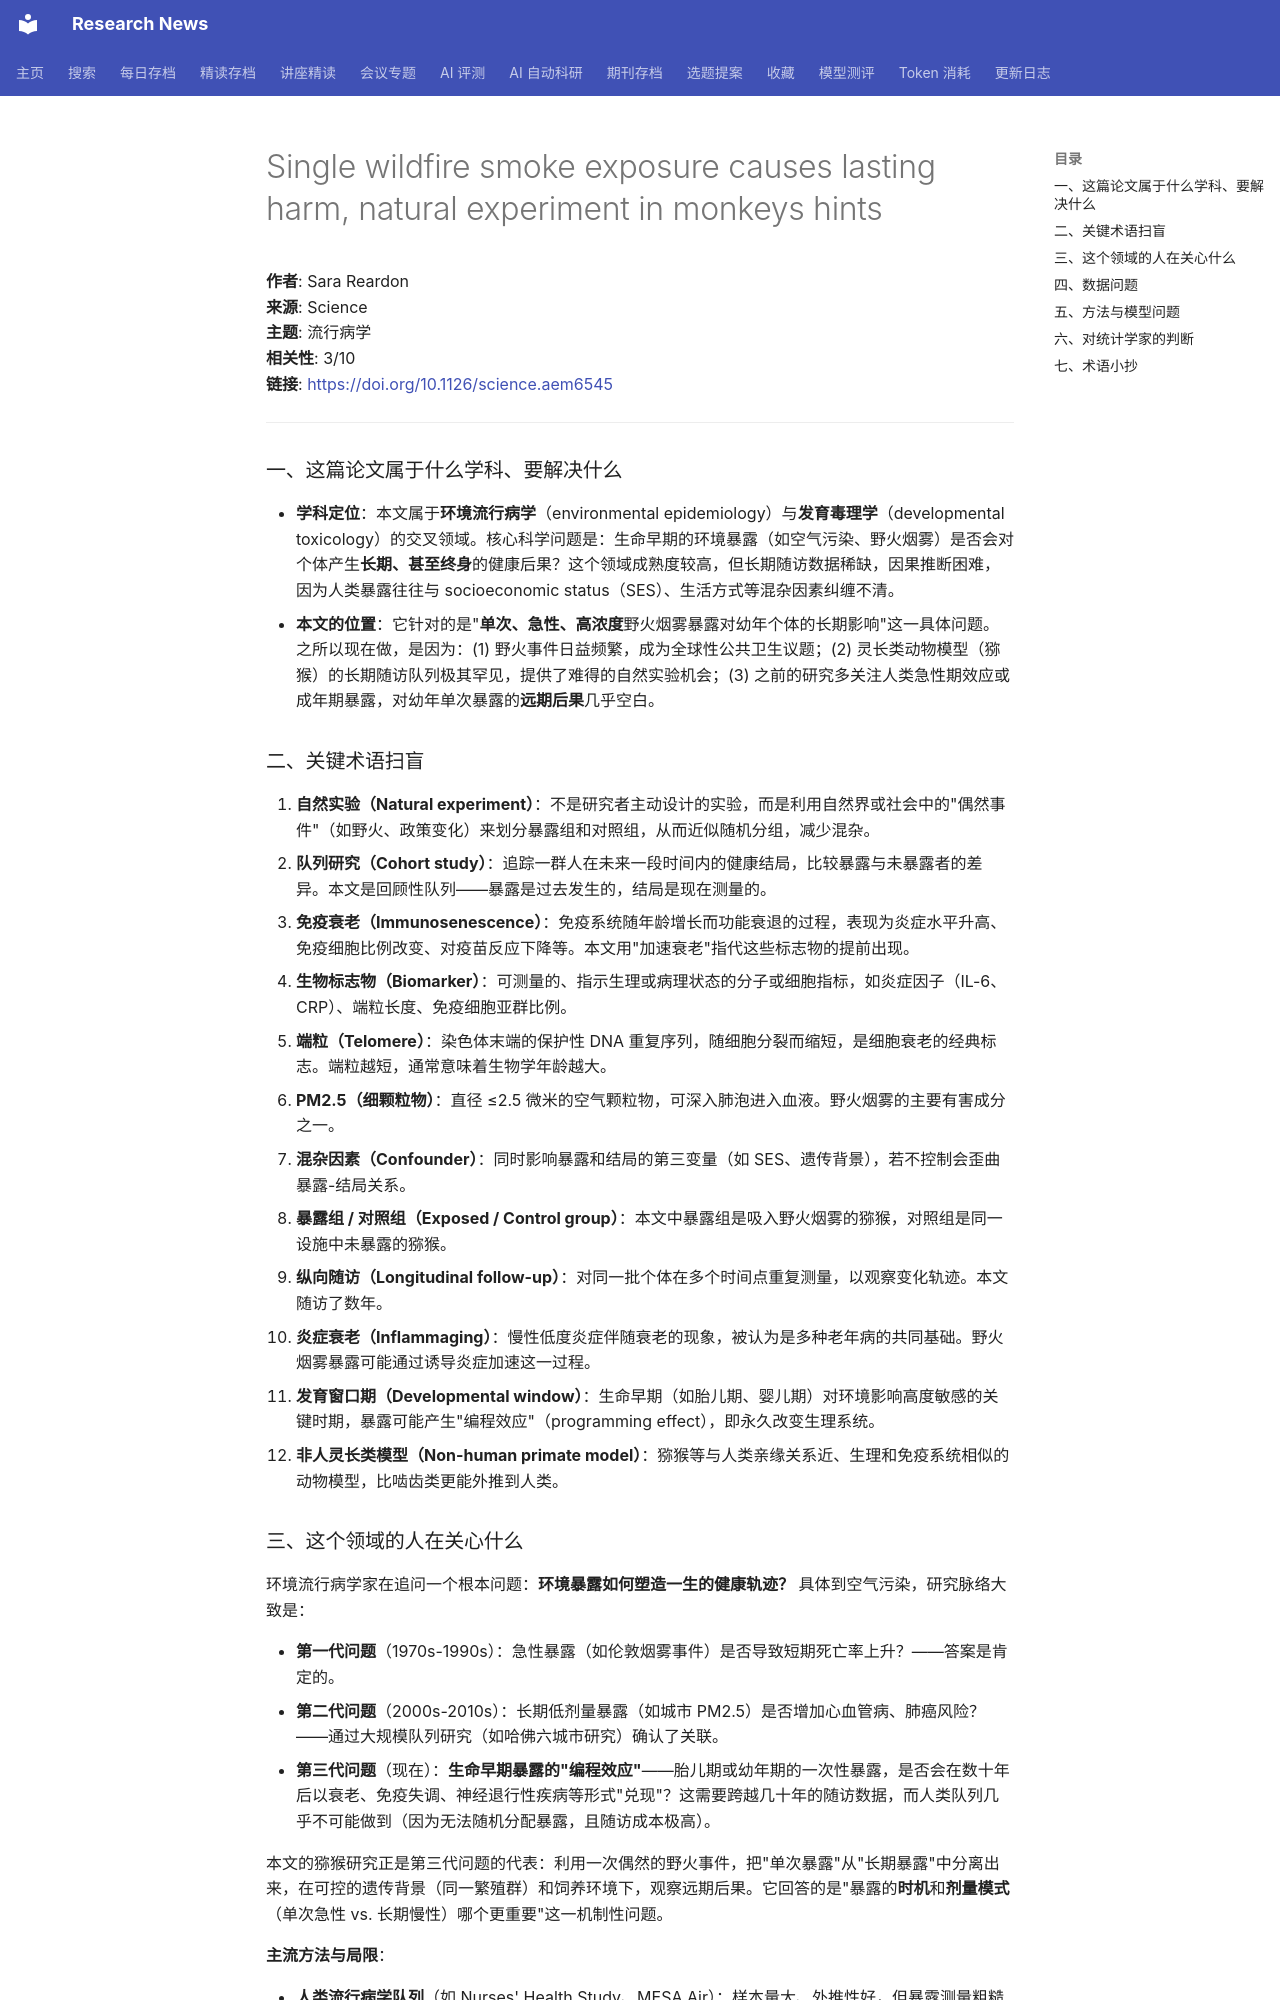

repository: cxy0714/research-news · page: deep_reads/2026-10-16-10.1126_science.aem6545/index.html · generator: mkdocs

# Single wildfire smoke exposure causes lasting harm, natural experiment in monkeys hints

**作者**: Sara Reardon  
**来源**: Science  
**主题**: 流行病学  
**相关性**: 3/10  
**链接**: <https://doi.org/10.1126/science.aem6545>

---

### 一、这篇论文属于什么学科、要解决什么

- **学科定位**：本文属于**环境流行病学**（environmental epidemiology）与**发育毒理学**（developmental toxicology）的交叉领域。核心科学问题是：生命早期的环境暴露（如空气污染、野火烟雾）是否会对个体产生**长期、甚至终身**的健康后果？这个领域成熟度较高，但长期随访数据稀缺，因果推断困难，因为人类暴露往往与 socioeconomic status（SES）、生活方式等混杂因素纠缠不清。
- **本文的位置**：它针对的是"**单次、急性、高浓度**野火烟雾暴露对幼年个体的长期影响"这一具体问题。之所以现在做，是因为：(1) 野火事件日益频繁，成为全球性公共卫生议题；(2) 灵长类动物模型（猕猴）的长期随访队列极其罕见，提供了难得的自然实验机会；(3) 之前的研究多关注人类急性期效应或成年期暴露，对幼年单次暴露的**远期后果**几乎空白。

### 二、关键术语扫盲

1. **自然实验（Natural experiment）**：不是研究者主动设计的实验，而是利用自然界或社会中的"偶然事件"（如野火、政策变化）来划分暴露组和对照组，从而近似随机分组，减少混杂。
2. **队列研究（Cohort study）**：追踪一群人在未来一段时间内的健康结局，比较暴露与未暴露者的差异。本文是回顾性队列——暴露是过去发生的，结局是现在测量的。
3. **免疫衰老（Immunosenescence）**：免疫系统随年龄增长而功能衰退的过程，表现为炎症水平升高、免疫细胞比例改变、对疫苗反应下降等。本文用"加速衰老"指代这些标志物的提前出现。
4. **生物标志物（Biomarker）**：可测量的、指示生理或病理状态的分子或细胞指标，如炎症因子（IL-6、CRP）、端粒长度、免疫细胞亚群比例。
5. **端粒（Telomere）**：染色体末端的保护性 DNA 重复序列，随细胞分裂而缩短，是细胞衰老的经典标志。端粒越短，通常意味着生物学年龄越大。
6. **PM2.5（细颗粒物）**：直径 ≤2.5 微米的空气颗粒物，可深入肺泡进入血液。野火烟雾的主要有害成分之一。
7. **混杂因素（Confounder）**：同时影响暴露和结局的第三变量（如 SES、遗传背景），若不控制会歪曲暴露-结局关系。
8. **暴露组 / 对照组（Exposed / Control group）**：本文中暴露组是吸入野火烟雾的猕猴，对照组是同一设施中未暴露的猕猴。
9. **纵向随访（Longitudinal follow-up）**：对同一批个体在多个时间点重复测量，以观察变化轨迹。本文随访了数年。
10. **炎症衰老（Inflammaging）**：慢性低度炎症伴随衰老的现象，被认为是多种老年病的共同基础。野火烟雾暴露可能通过诱导炎症加速这一过程。
11. **发育窗口期（Developmental window）**：生命早期（如胎儿期、婴儿期）对环境影响高度敏感的关键时期，暴露可能产生"编程效应"（programming effect），即永久改变生理系统。
12. **非人灵长类模型（Non-human primate model）**：猕猴等与人类亲缘关系近、生理和免疫系统相似的动物模型，比啮齿类更能外推到人类。
